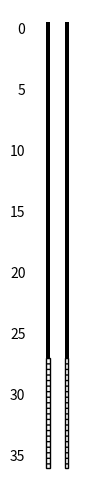

Reproduce this figure in Python.
import matplotlib.pyplot as plt
from matplotlib import patches as mpatches
from matplotlib import transforms as mtransforms


def draw_simple(
    pzone_top,
    pzone_bottom,
    casing_top=0,
    pzone_type="S",
    ax=None,
    tight_layout=True,
    depth_tick_markers=False,
):
    """Draw simple well schematic.

    Args:
        pzone_top (float): top of the production zone
        pzone_bottom (float): bottom of the production zone
        casing_top (float): top of the casing
        pzone_type (str): either "S" for screen, "SC" for slotted casing,
            or "OH" for open hole.
        ax (matplotlib.Axes): to draw in
        tight_layout (bool): run tight_layout() on ax.figure to rearrange
            things to fit.
        depth_tick_markers (bool): show tick markers for the vertical
            depth axis. Labels will always appear.

    The simple model used here assumes that a well consists of solid casing
    of one diameter from top, and then immediately below that, one type of
    production zone, of the same diameter.

    Returns: a list of the artists created.

    """
    if ax is None:
        fig = plt.figure(figsize=(1, 5))
        ax = fig.add_subplot(111)

    t = mtransforms.blended_transform_factory(ax.transAxes, ax.transData)

    pipe_width = 0.08
    casing_bottom = pzone_top
    casing_height = casing_bottom - casing_top
    pzone_height = pzone_bottom - pzone_top
    hatch_density = 3

    patches = []

    casing_left = mpatches.Rectangle(
        (1 / 4, casing_top), pipe_width, casing_height, facecolor="k", transform=t
    )
    casing_right = mpatches.Rectangle(
        (3 / 4 - pipe_width, casing_top),
        pipe_width,
        casing_height,
        facecolor="k",
        transform=t,
    )
    patches += [casing_left, casing_right]

    if pzone_type != "OH":
        if pzone_type == "S":
            hatch = "-" * hatch_density
        elif pzone_type == "SC":
            hatch = "/" * hatch_density
        pzone_left = mpatches.Rectangle(
            (1 / 4, pzone_top),
            pipe_width * 0.9,
            pzone_height,
            facecolor="k",
            fill=False,
            hatch=hatch,
            transform=t,
        )
        pzone_right = mpatches.Rectangle(
            (3 / 4 - pipe_width, pzone_top),
            pipe_width * 0.9,
            pzone_height,
            facecolor="k",
            fill=False,
            hatch=hatch,
            transform=t,
        )
        patches += [pzone_left, pzone_right]

    for patch in patches:
        ax.add_artist(patch)

    ax.grid(False)
    for side in ["left", "right", "bottom", "top"]:
        ax.spines[side].set_visible(False)
    if not depth_tick_markers:
        ax.yaxis.set_ticks_position("none")
    ax.set_facecolor("white")
    ax.set_xticks([])
    ax.set_xlim(0, 1)
    ax.set_ylim(pzone_bottom + 1, casing_top - 1)
    if tight_layout:
        ax.figure.tight_layout()

    return patches


draw_simple(pzone_top=27, pzone_bottom=36, casing_top=-0.5, pzone_type="S")